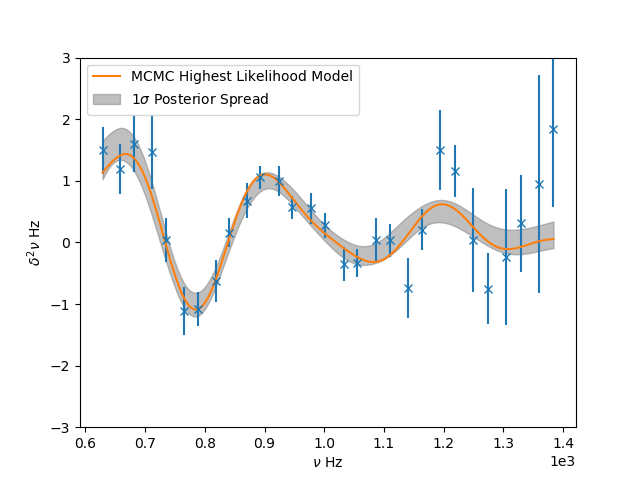

The file beside this chart, header and first rows:
Parameter, Most-likely Model, 16th, 50th, 84th
a_0, 0.5531, 0.4534, 0.4205, 0.4127
a_1, -0.0003392, -0.0002241, 0.0004301, 0.0004375
a_cz, 0.0, 0.0, 0.0, 0.0
tau_cz, 0.003047, 0.003001, 0.0003676, 0.0003614
psi_cz, 2.696, 3.125, 6.304, 6.01
a_he, 0.004492, 0.005616, 0.002308, 0.001851
c_he, 1.90348308770234e-06, 2.2235014273959224e-06, 5.010505889978527e-07, 5.124788084280843e-07
tau_he, 0.001787, 0.001823, 8.092446420264205e-05, 8.385230067256035e-05
psi_he, -0.3336, -0.7606, 0.9143, 0.8951
